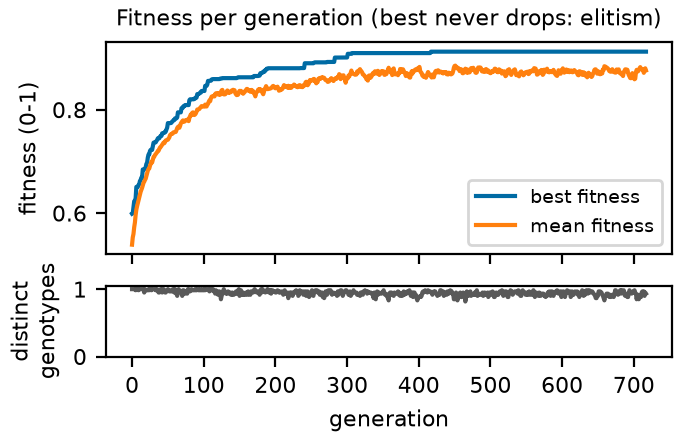

Source data for this figure (header and first rows):
generation, best, mean, diversity
0, 0.5987, 0.5389, 1.0
1, 0.5996, 0.553, 1.0
2, 0.612, 0.5597, 1.0
3, 0.6229, 0.5727, 1.0
4, 0.624, 0.5818, 1.0
5, 0.6287, 0.5963, 0.9833
6, 0.6506, 0.6066, 1.0
7, 0.6506, 0.6132, 1.0
8, 0.6506, 0.6187, 1.0
9, 0.6544, 0.6243, 0.9833
10, 0.6556, 0.6304, 1.0
11, 0.662, 0.6352, 1.0
12, 0.6641, 0.6412, 1.0
13, 0.6688, 0.6449, 1.0
14, 0.6688, 0.6488, 1.0
15, 0.6844, 0.6537, 1.0
16, 0.6844, 0.6585, 1.0
17, 0.6844, 0.6608, 0.95
18, 0.6861, 0.6641, 1.0
19, 0.6886, 0.6664, 0.9833
20, 0.6951, 0.6721, 0.9833
21, 0.6975, 0.6769, 0.9833
22, 0.7074, 0.6821, 0.9833
23, 0.7135, 0.6853, 1.0
24, 0.7135, 0.6862, 0.9833
25, 0.7202, 0.6913, 1.0
26, 0.7223, 0.6954, 1.0
27, 0.7223, 0.6994, 0.9833
28, 0.7223, 0.6979, 1.0
29, 0.7293, 0.7028, 1.0
30, 0.7361, 0.7084, 1.0
31, 0.7369, 0.7092, 1.0
32, 0.7369, 0.7123, 1.0
33, 0.7369, 0.714, 0.9833
34, 0.7395, 0.716, 0.9833
35, 0.7415, 0.7177, 1.0
36, 0.7447, 0.7203, 0.9833
37, 0.7447, 0.7207, 0.95
38, 0.7447, 0.7239, 0.95
39, 0.7481, 0.7271, 0.9667
40, 0.7491, 0.7279, 1.0
41, 0.7491, 0.7301, 0.9833
42, 0.7543, 0.7322, 0.95
43, 0.7546, 0.7348, 1.0
44, 0.7551, 0.7364, 1.0
45, 0.7551, 0.7352, 0.9833
46, 0.7575, 0.7375, 0.95
47, 0.7575, 0.7405, 0.95
48, 0.7617, 0.7411, 0.9667
49, 0.7652, 0.7416, 0.9833
50, 0.7741, 0.7419, 1.0
51, 0.7741, 0.744, 0.9833
52, 0.7741, 0.7463, 0.9667
53, 0.7741, 0.7508, 0.9833
54, 0.7741, 0.7522, 0.9667
55, 0.7747, 0.7532, 0.9667
56, 0.7773, 0.7531, 0.9667
57, 0.7783, 0.755, 1.0
58, 0.7799, 0.7563, 1.0
59, 0.7799, 0.7563, 0.95
... 658 more rows
